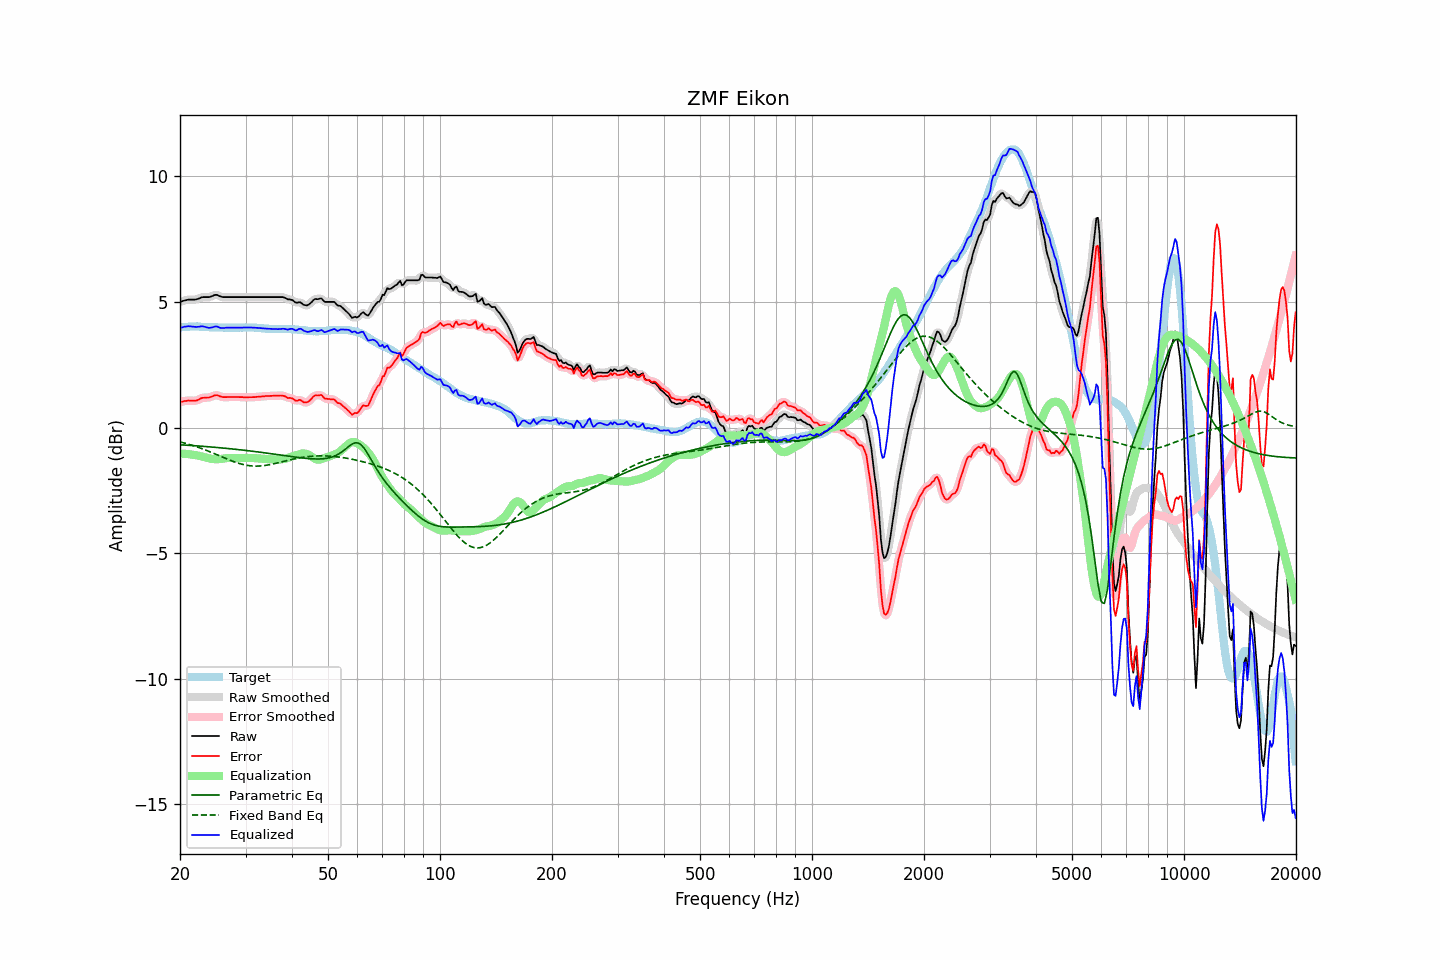

Data behind this chart, as committed beside it:
frequency, raw, error, smoothed, error_smoothed, equalization, parametric_eq, fixed_band_eq, equalized_raw, equalized_smoothed, target
20.00, 5.00, 1.02, 5.00, 1.02, -1.04, -0.68, -0.57, 3.96, 3.96, 3.98
20.20, 5.02, 1.03, 5.02, 1.03, -1.04, -0.69, -0.58, 3.98, 3.99, 3.99
20.40, 5.04, 1.04, 5.04, 1.05, -1.04, -0.69, -0.60, 4.00, 4.00, 4.00
20.61, 5.06, 1.06, 5.06, 1.06, -1.04, -0.70, -0.62, 4.02, 4.02, 4.00
20.81, 5.07, 1.06, 5.08, 1.07, -1.05, -0.70, -0.64, 4.02, 4.03, 4.01
21.02, 5.09, 1.08, 5.09, 1.07, -1.05, -0.70, -0.66, 4.04, 4.03, 4.01
21.23, 5.09, 1.07, 5.09, 1.07, -1.06, -0.71, -0.67, 4.03, 4.03, 4.02
21.44, 5.09, 1.07, 5.09, 1.07, -1.07, -0.71, -0.69, 4.02, 4.02, 4.02
21.66, 5.09, 1.07, 5.09, 1.07, -1.08, -0.72, -0.71, 4.02, 4.02, 4.02
21.87, 5.09, 1.07, 5.09, 1.07, -1.09, -0.72, -0.73, 4.01, 4.01, 4.02
22.09, 5.10, 1.07, 5.10, 1.08, -1.10, -0.73, -0.76, 4.01, 4.01, 4.03
22.31, 5.12, 1.09, 5.12, 1.10, -1.11, -0.73, -0.78, 4.01, 4.01, 4.03
22.54, 5.14, 1.12, 5.15, 1.13, -1.13, -0.73, -0.80, 4.02, 4.02, 4.02
22.76, 5.17, 1.16, 5.17, 1.16, -1.14, -0.74, -0.82, 4.03, 4.03, 4.01
22.99, 5.19, 1.19, 5.19, 1.18, -1.16, -0.74, -0.85, 4.03, 4.03, 4.01
23.22, 5.19, 1.19, 5.19, 1.19, -1.17, -0.75, -0.87, 4.02, 4.02, 4.01
23.45, 5.19, 1.20, 5.19, 1.19, -1.19, -0.75, -0.90, 4.00, 4.00, 4.00
23.69, 5.19, 1.20, 5.19, 1.20, -1.21, -0.76, -0.92, 3.98, 3.98, 4.00
23.92, 5.19, 1.20, 5.20, 1.20, -1.22, -0.76, -0.95, 3.97, 3.97, 4.00
24.16, 5.21, 1.22, 5.21, 1.22, -1.24, -0.77, -0.97, 3.98, 3.97, 3.99
24.40, 5.23, 1.24, 5.24, 1.24, -1.25, -0.77, -1.00, 3.99, 3.99, 3.99
24.65, 5.26, 1.27, 5.26, 1.27, -1.25, -0.78, -1.03, 4.01, 4.01, 3.99
24.89, 5.28, 1.29, 5.28, 1.28, -1.26, -0.79, -1.05, 4.02, 4.02, 3.99
25.14, 5.28, 1.29, 5.27, 1.29, -1.26, -0.79, -1.08, 4.02, 4.01, 3.99
25.39, 5.25, 1.27, 5.25, 1.27, -1.26, -0.80, -1.11, 3.99, 4.00, 3.98
25.65, 5.22, 1.24, 5.23, 1.24, -1.25, -0.80, -1.14, 3.97, 3.98, 3.98
25.91, 5.20, 1.22, 5.20, 1.22, -1.24, -0.81, -1.16, 3.96, 3.96, 3.98
26.16, 5.19, 1.21, 5.19, 1.21, -1.23, -0.82, -1.19, 3.96, 3.96, 3.98
26.43, 5.19, 1.21, 5.19, 1.21, -1.22, -0.82, -1.22, 3.97, 3.97, 3.98
26.69, 5.19, 1.21, 5.19, 1.21, -1.21, -0.83, -1.24, 3.98, 3.98, 3.98
26.96, 5.19, 1.21, 5.19, 1.21, -1.21, -0.83, -1.27, 3.98, 3.98, 3.98
27.23, 5.19, 1.22, 5.19, 1.22, -1.21, -0.84, -1.30, 3.98, 3.98, 3.98
27.50, 5.19, 1.22, 5.19, 1.22, -1.21, -0.85, -1.32, 3.98, 3.98, 3.98
27.77, 5.19, 1.22, 5.19, 1.22, -1.22, -0.85, -1.34, 3.98, 3.98, 3.97
28.05, 5.19, 1.22, 5.19, 1.22, -1.22, -0.86, -1.37, 3.97, 3.97, 3.97
28.33, 5.19, 1.22, 5.19, 1.22, -1.22, -0.87, -1.39, 3.98, 3.98, 3.97
28.62, 5.19, 1.22, 5.19, 1.22, -1.22, -0.87, -1.41, 3.98, 3.98, 3.97
28.90, 5.19, 1.21, 5.19, 1.22, -1.21, -0.88, -1.43, 3.98, 3.98, 3.98
29.19, 5.19, 1.21, 5.19, 1.21, -1.21, -0.89, -1.45, 3.98, 3.98, 3.98
29.48, 5.19, 1.21, 5.19, 1.21, -1.21, -0.89, -1.47, 3.98, 3.98, 3.98
29.78, 5.19, 1.20, 5.19, 1.21, -1.21, -0.90, -1.48, 3.98, 3.98, 3.99
30.08, 5.19, 1.21, 5.19, 1.21, -1.21, -0.91, -1.49, 3.98, 3.98, 3.99
30.38, 5.19, 1.21, 5.19, 1.21, -1.21, -0.92, -1.51, 3.99, 3.99, 3.99
30.68, 5.19, 1.21, 5.19, 1.21, -1.21, -0.92, -1.51, 3.98, 3.98, 3.98
30.99, 5.19, 1.21, 5.19, 1.21, -1.21, -0.93, -1.52, 3.98, 3.98, 3.98
31.30, 5.19, 1.21, 5.19, 1.21, -1.21, -0.94, -1.53, 3.98, 3.98, 3.98
31.61, 5.19, 1.21, 5.19, 1.21, -1.21, -0.95, -1.53, 3.98, 3.98, 3.98
31.93, 5.19, 1.21, 5.19, 1.22, -1.22, -0.96, -1.53, 3.97, 3.97, 3.98
32.24, 5.19, 1.23, 5.19, 1.22, -1.22, -0.96, -1.53, 3.97, 3.97, 3.97
32.57, 5.19, 1.23, 5.19, 1.23, -1.23, -0.97, -1.53, 3.96, 3.96, 3.97
32.89, 5.19, 1.23, 5.19, 1.23, -1.23, -0.98, -1.53, 3.96, 3.96, 3.96
33.22, 5.19, 1.24, 5.19, 1.24, -1.24, -0.99, -1.52, 3.95, 3.95, 3.95
33.55, 5.19, 1.24, 5.19, 1.25, -1.24, -1.00, -1.52, 3.95, 3.95, 3.95
33.89, 5.19, 1.25, 5.19, 1.25, -1.25, -1.01, -1.51, 3.94, 3.94, 3.94
34.23, 5.19, 1.26, 5.19, 1.26, -1.25, -1.02, -1.50, 3.94, 3.94, 3.94
34.57, 5.19, 1.26, 5.19, 1.26, -1.26, -1.02, -1.49, 3.93, 3.93, 3.93
34.92, 5.19, 1.26, 5.19, 1.26, -1.26, -1.03, -1.47, 3.93, 3.93, 3.93
35.27, 5.19, 1.26, 5.19, 1.26, -1.26, -1.04, -1.46, 3.93, 3.93, 3.93
35.62, 5.19, 1.26, 5.19, 1.26, -1.27, -1.05, -1.45, 3.92, 3.92, 3.93
35.97, 5.19, 1.27, 5.19, 1.27, -1.27, -1.06, -1.43, 3.92, 3.92, 3.93
... 635 more rows
